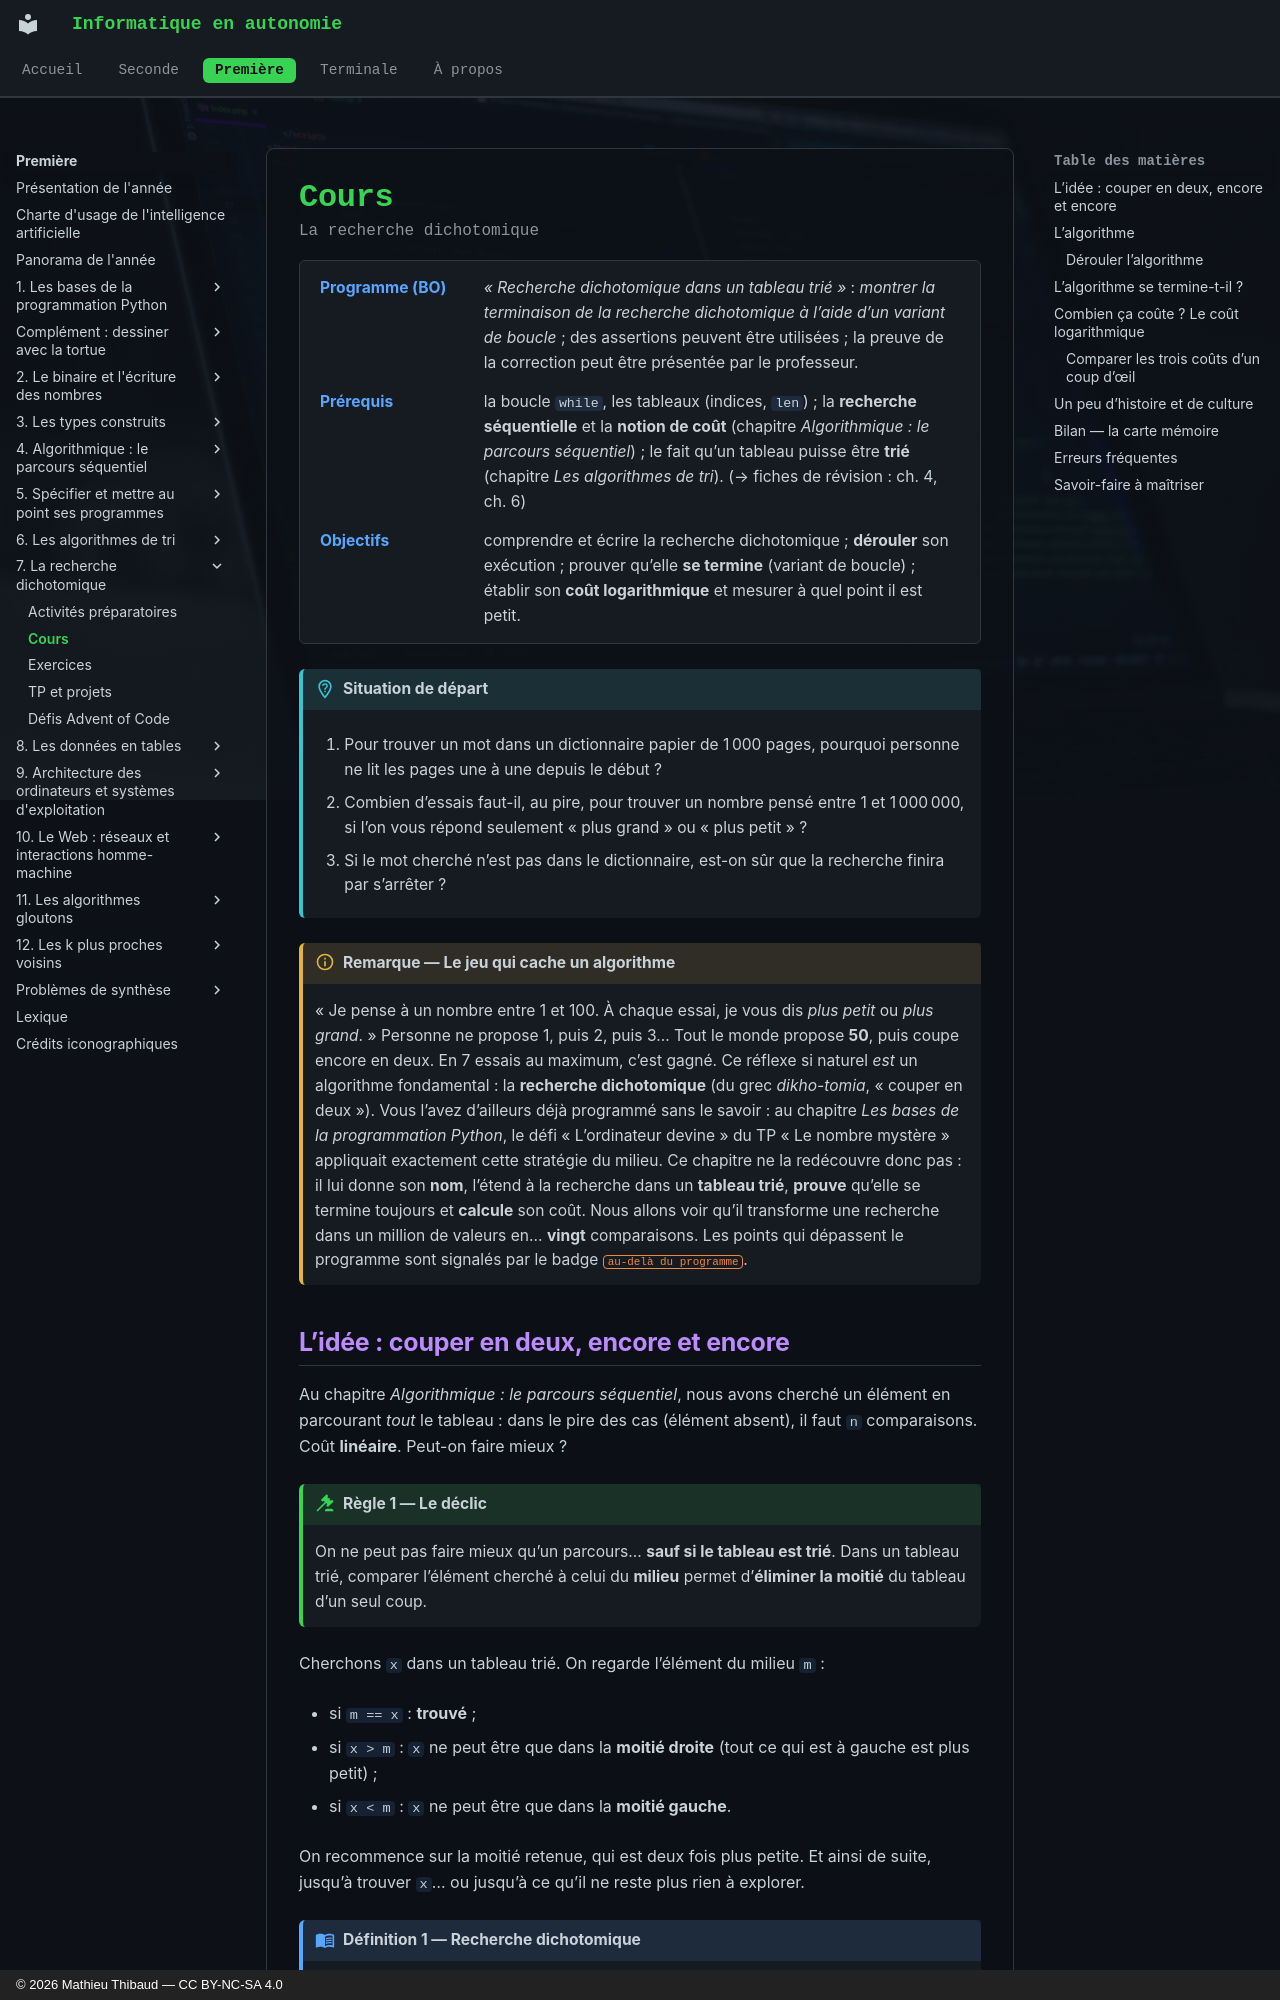

repository: MathThibaud/informatique-en-autonomie · page: premiere/07-la-recherche-dichotomique/cours/index.html · generator: mkdocs · copyright: © 2026 Mathieu Thibaud — CC BY-NC-SA 4.0

# Cours

<p class="sous-titre">La recherche dichotomique</p>

<span id="chap-07" class="ancre"></span>

<div class="tete-chapitre" markdown>

Programme (BO)
:   *« Recherche dichotomique dans un tableau trié »* : *montrer la terminaison de la recherche dichotomique à l’aide d’un variant de boucle* ; des assertions peuvent être utilisées ; la preuve de la correction peut être présentée par le professeur.

Prérequis
:   la boucle `while`, les tableaux (indices, `len`) ; la **recherche séquentielle** et la **notion de coût** (chapitre *Algorithmique : le parcours séquentiel*) ; le fait qu’un tableau puisse être **trié** (chapitre *Les algorithmes de tri*). (→ fiches de révision : ch. 4, ch. 6)

Objectifs
:   comprendre et écrire la recherche dichotomique ; **dérouler** son exécution ; prouver qu’elle **se termine** (variant de boucle) ; établir son **coût logarithmique** et mesurer à quel point il est petit.

</div>

!!! situation "Situation de départ"

    1.  Pour trouver un mot dans un dictionnaire papier de 1 000 pages, pourquoi personne ne lit les pages une à une depuis le début ?

    2.  Combien d’essais faut-il, au pire, pour trouver un nombre pensé entre 1 et 1 000 000, si l’on vous répond seulement « plus grand » ou « plus petit » ?

    3.  Si le mot cherché n’est pas dans le dictionnaire, est-on sûr que la recherche finira par s’arrêter ?

!!! remarque "Remarque — Le jeu qui cache un algorithme"

    « Je pense à un nombre entre 1 et 100. À chaque essai, je vous dis *plus petit* ou *plus grand*. » Personne ne propose 1, puis 2, puis 3… Tout le monde propose **50**, puis coupe encore en deux. En 7 essais au maximum, c’est gagné. Ce réflexe si naturel *est* un algorithme fondamental : la **recherche dichotomique** (du grec *dikho-tomia*, « couper en deux »). Vous l’avez d’ailleurs déjà programmé sans le savoir : au chapitre *Les bases de la programmation Python*, le défi « L’ordinateur devine » du TP « Le nombre mystère » appliquait exactement cette stratégie du milieu. Ce chapitre ne la redécouvre donc pas : il lui donne son **nom**, l’étend à la recherche dans un **tableau trié**, **prouve** qu’elle se termine toujours et **calcule** son coût. Nous allons voir qu’il transforme une recherche dans un million de valeurs en… **vingt** comparaisons. Les points qui dépassent le programme sont signalés par le badge <span class="horsprog">au-delà du programme</span>.
